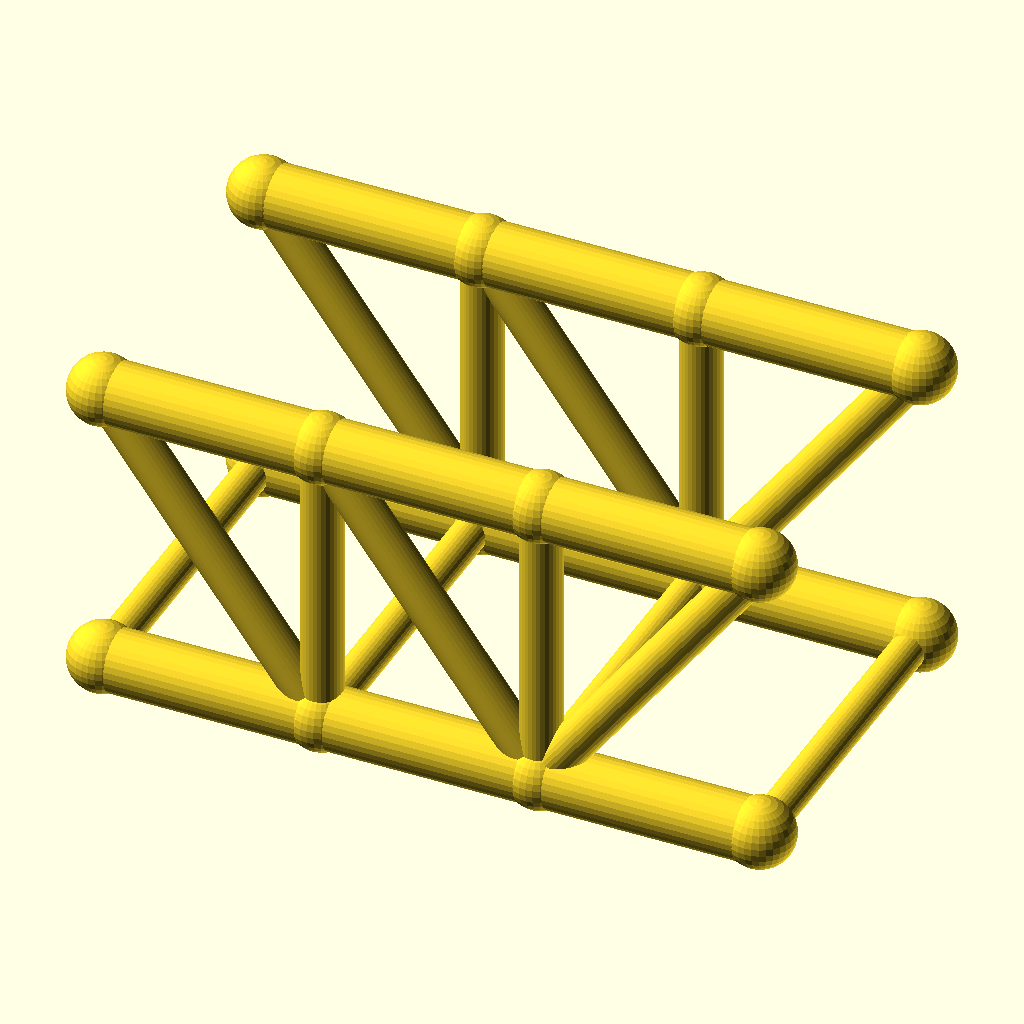
Cell 1: the model at its default parameters.
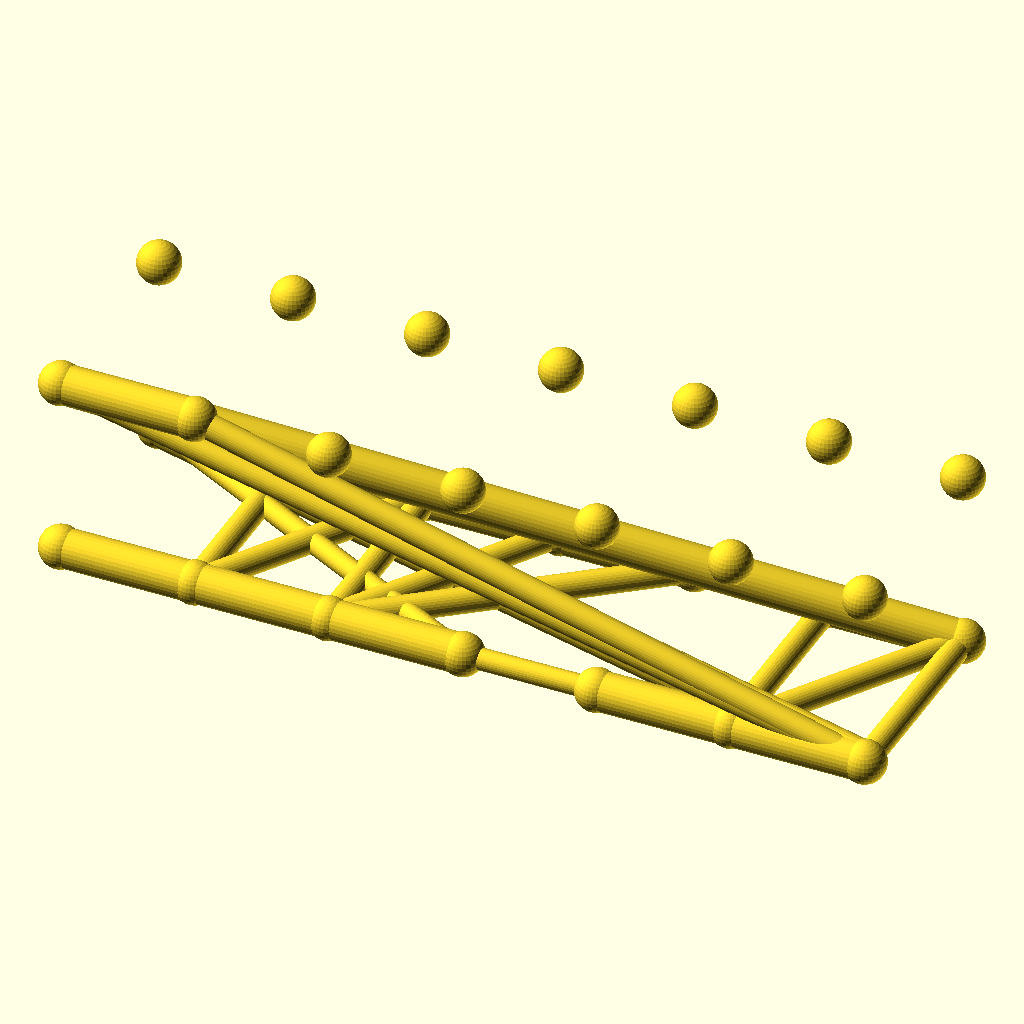
Cell 2 — panels set to 6, the other parameters unchanged.
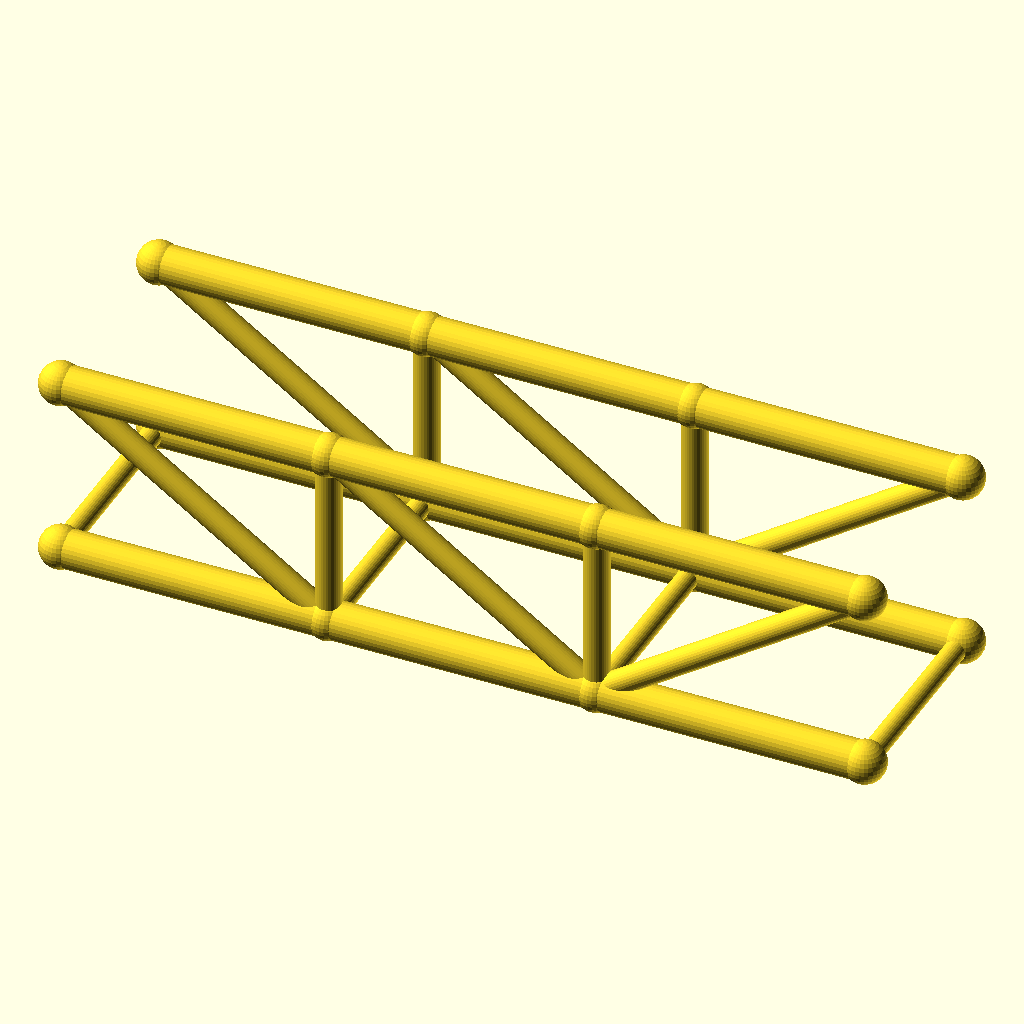
Cell 3 — panel_p set to 56, the other parameters unchanged.
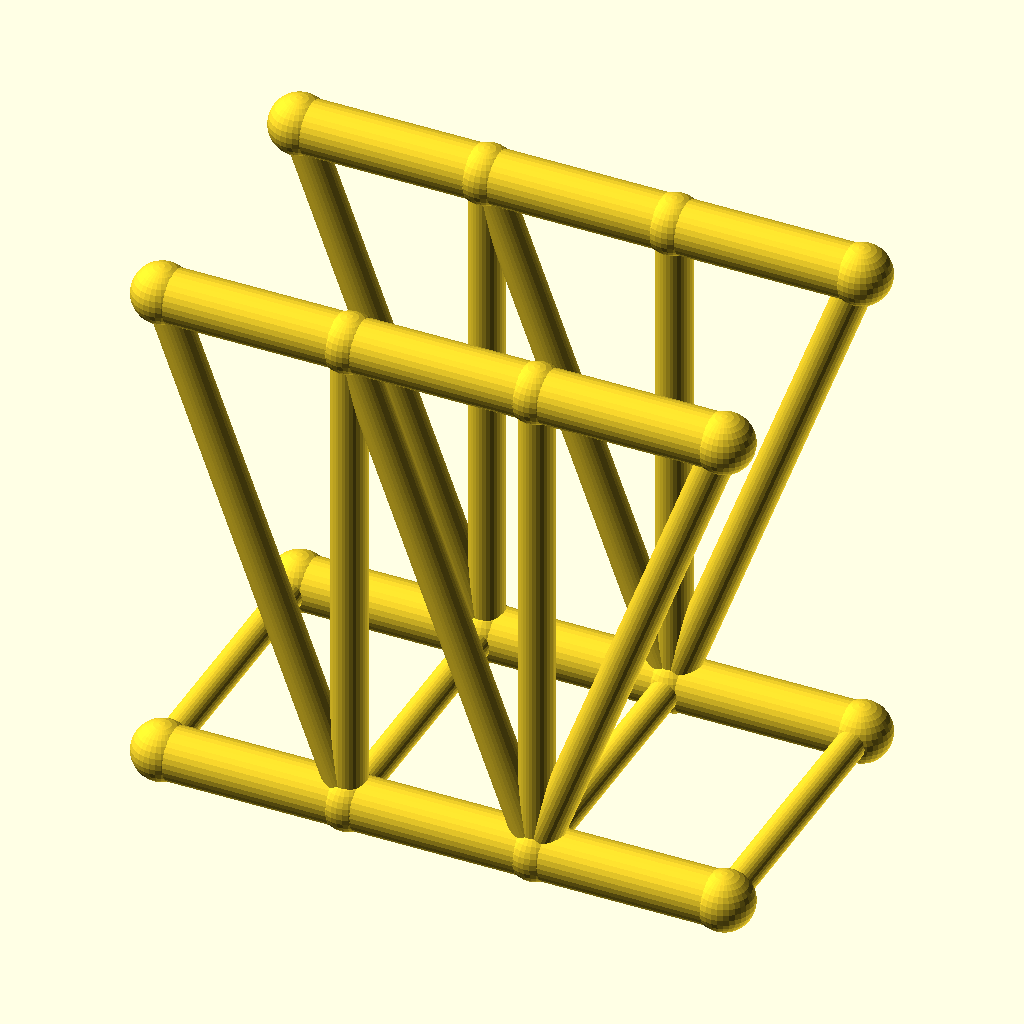
Cell 4: truss_h = 75.6 (everything else at default).
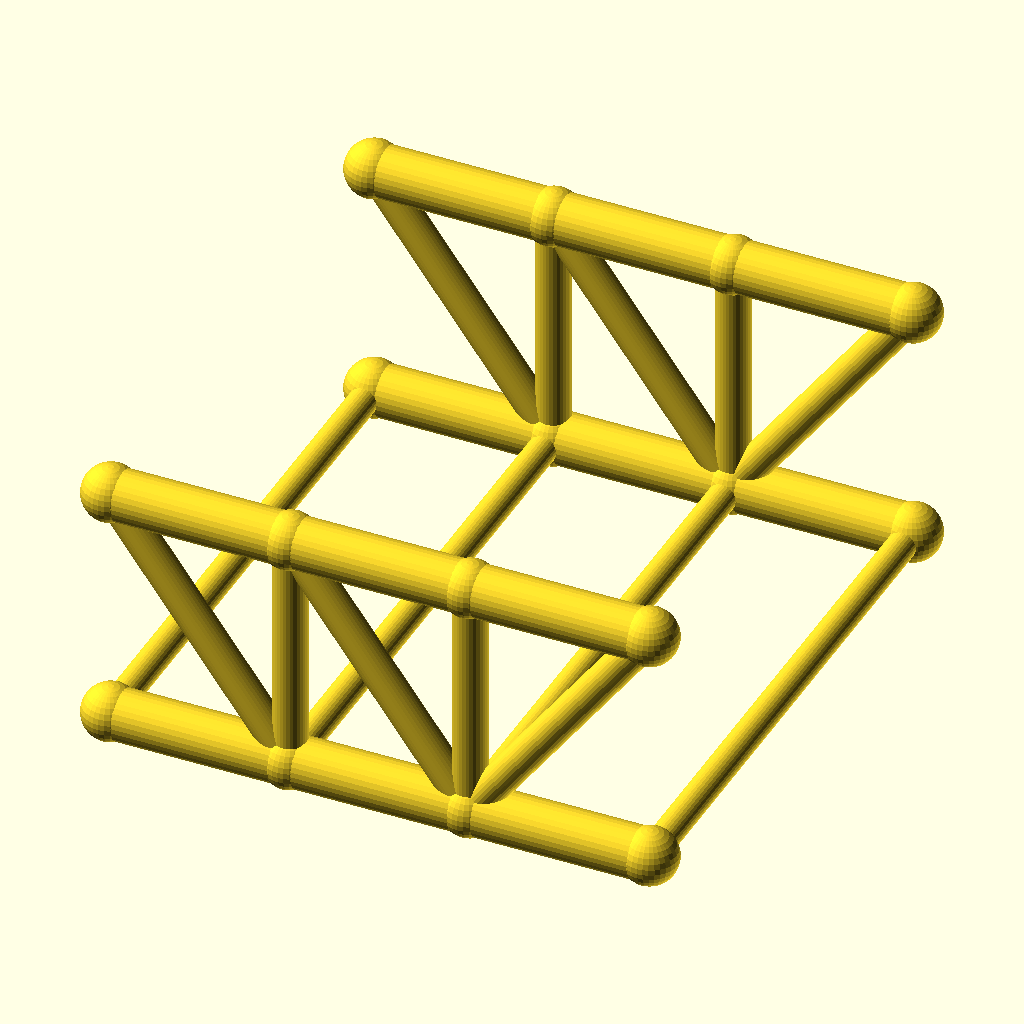
Cell 5 — track set to 88, the other parameters unchanged.
All cells are drawn from the same view direction (rotation 55°, 0°, 25°, orthographic, colour scheme Cornfield), but the view is re-fitted for each cell, so position and scale can differ between cells as well as the parameter.
The OpenSCAD source (optional_data/data/wire2/bridgetrusses/scene_0245.scad):
$fn = 32;

// ----------------------------------------------------------------------
// Howe through truss: span 84 mm, 3 panels, two trusses 44 mm apart
// ----------------------------------------------------------------------

// --- parameters (mm) ---
panels = 3;               // number of equal panels per truss
panel_p = 28;             // panel length, X
span = 84;                // truss span between end joints
truss_h = 37.8;           // truss height, Z
track = 44;               // distance between the two trusses, Y
chord_r = 4;              // chord member radius
web_r = 2.6;              // web member radius
deck_r = 2.2;             // deck beam radius
joint_r = 4.4;            // joint ball radius

bbox_x = span + 2 * joint_r;  // overall X, joints included
bbox_y = track + 2 * joint_r;  // overall Y, joints included
bbox_z = truss_h + 2 * joint_r;  // overall Z, joints included
chord_d = 2 * chord_r;  // chord stock diameter
web_d = 2 * web_r;  // web stock diameter
deck_d = 2 * deck_r;  // deck beam diameter
joint_d = 2 * joint_r;  // joint ball diameter
nodes = [for (side = [-1, 1], i = [0 : panels]) [i * panel_p, side * track / 2, 0], for (side = [-1, 1], i = [0 : panels]) [i * panel_p, side * track / 2, truss_h]];

module member(a, b, r) {
  /* round stock from joint a to joint b, ends buried in the joint balls */
  d = b - a;
  length = norm(d);
  translate(a) rotate([0, acos(d[2] / length), atan2(d[1], d[0])])
    cylinder(h = length, r = r);
}

module joint(p, r) {
  /* ball at the joint centre, fatter than every member meeting there */
  translate(p) sphere(r = r);
}

/* members - each call is one graph edge */
member(nodes[0], nodes[1], chord_r);
member(nodes[1], nodes[2], chord_r);
member(nodes[2], nodes[3], chord_r);
member(nodes[8], nodes[9], chord_r);
member(nodes[9], nodes[10], chord_r);
member(nodes[10], nodes[11], chord_r);
member(nodes[1], nodes[9], web_r);
member(nodes[2], nodes[10], web_r);
member(nodes[8], nodes[1], web_r);
member(nodes[9], nodes[2], web_r);
member(nodes[2], nodes[11], web_r);
member(nodes[4], nodes[5], chord_r);
member(nodes[5], nodes[6], chord_r);
member(nodes[6], nodes[7], chord_r);
member(nodes[12], nodes[13], chord_r);
member(nodes[13], nodes[14], chord_r);
member(nodes[14], nodes[15], chord_r);
member(nodes[5], nodes[13], web_r);
member(nodes[6], nodes[14], web_r);
member(nodes[12], nodes[5], web_r);
member(nodes[13], nodes[6], web_r);
member(nodes[6], nodes[15], web_r);
member(nodes[0], nodes[4], deck_r);
member(nodes[1], nodes[5], deck_r);
member(nodes[2], nodes[6], deck_r);
member(nodes[3], nodes[7], deck_r);

/* joint balls */
for (p = nodes) joint(p, joint_r);
Customizer parameters (derived from the source; name, type, default, range or options):
panels: number, default 3
panel_p: number, default 28
span: number, default 84
truss_h: number, default 37.8
track: number, default 44
chord_r: number, default 4
web_r: number, default 2.6
deck_r: number, default 2.2
joint_r: number, default 4.4
